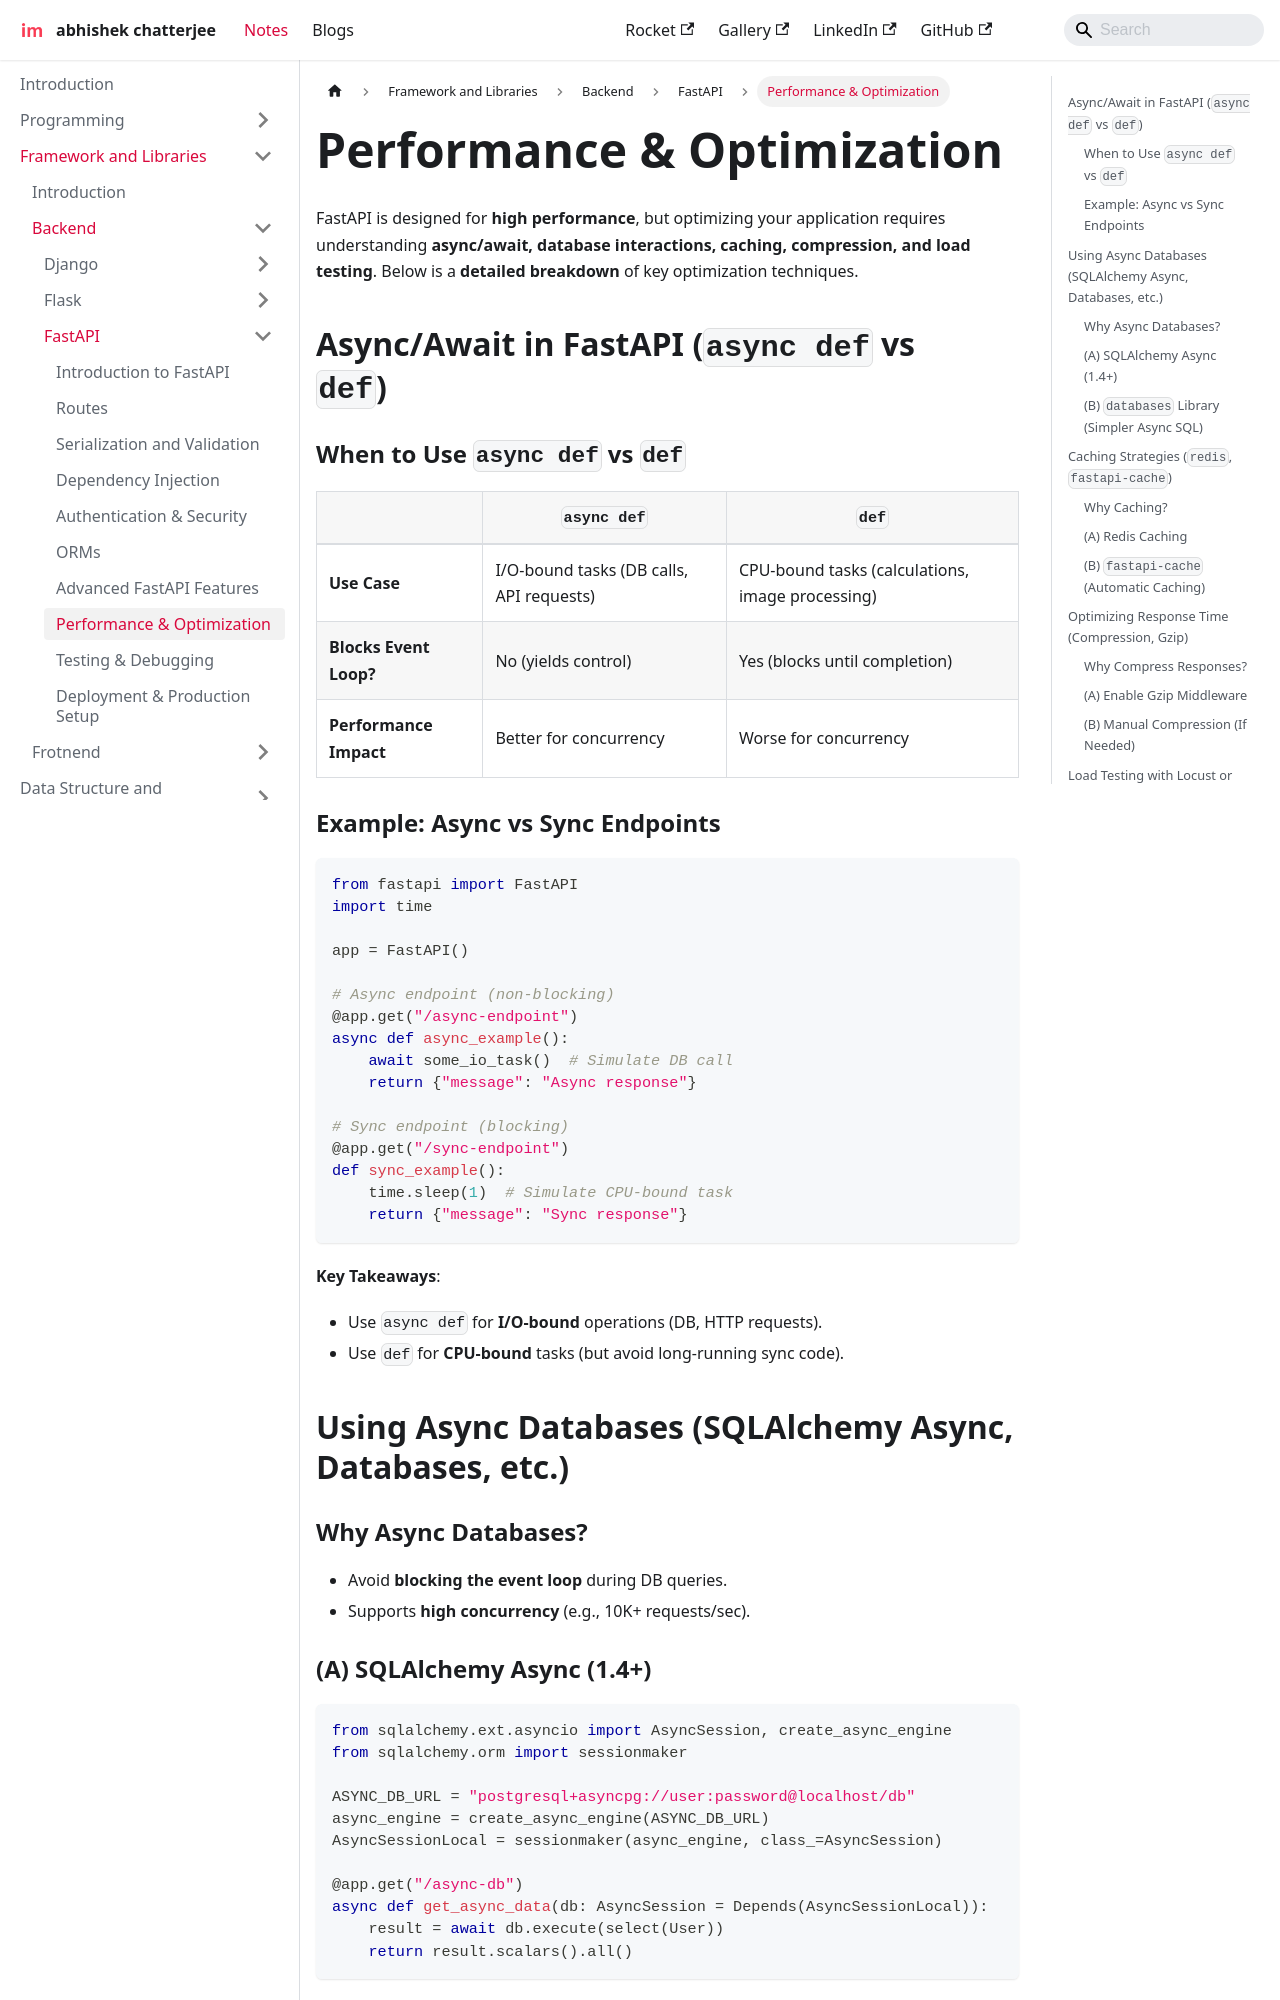

repository: imdeepmind/imdeepmind.github.io · page: docs/frameworks-libraries/backend/fastapi/optimization/index.html · generator: docusaurus

---
sidebar_position: 8
---

# Performance & Optimization

FastAPI is designed for **high performance**, but optimizing your application requires understanding **async/await, database interactions, caching, compression, and load testing**. Below is a **detailed breakdown** of key optimization techniques.

## Async/Await in FastAPI (`async def` vs `def`)

### When to Use `async def` vs `def`

|                        | `async def`                              | `def`                                            |
| ---------------------- | ---------------------------------------- | ------------------------------------------------ |
| **Use Case**           | I/O-bound tasks (DB calls, API requests) | CPU-bound tasks (calculations, image processing) |
| **Blocks Event Loop?** | No (yields control)                      | Yes (blocks until completion)                    |
| **Performance Impact** | Better for concurrency                   | Worse for concurrency                            |

### Example: Async vs Sync Endpoints

```python
from fastapi import FastAPI
import time

app = FastAPI()

# Async endpoint (non-blocking)
@app.get("/async-endpoint")
async def async_example():
    await some_io_task()  # Simulate DB call
    return {"message": "Async response"}

# Sync endpoint (blocking)
@app.get("/sync-endpoint")
def sync_example():
    time.sleep(1)  # Simulate CPU-bound task
    return {"message": "Sync response"}
```

**Key Takeaways**:

- Use `async def` for **I/O-bound** operations (DB, HTTP requests).
- Use `def` for **CPU-bound** tasks (but avoid long-running sync code).

## Using Async Databases (SQLAlchemy Async, Databases, etc.)

### Why Async Databases?

- Avoid **blocking the event loop** during DB queries.
- Supports **high concurrency** (e.g., 10K+ requests/sec).
